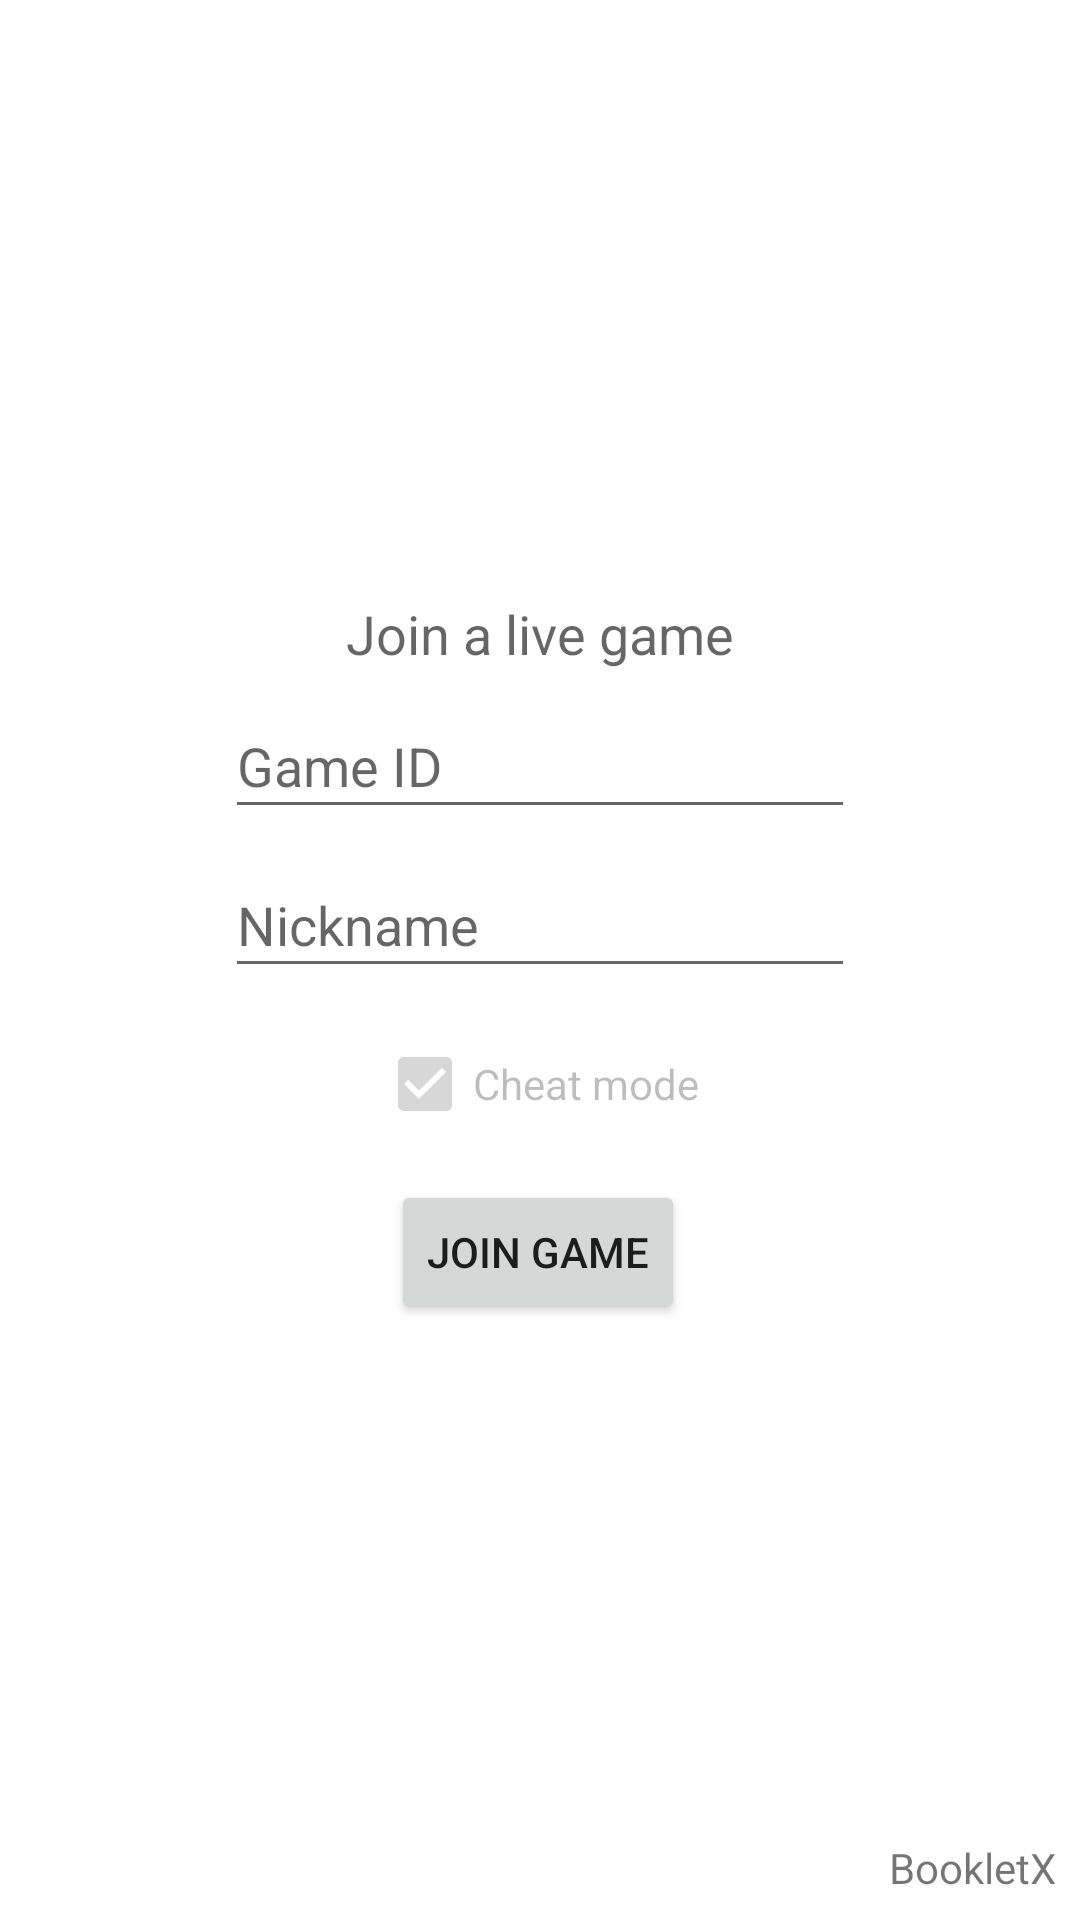

Here is an Android app screen rendered from its layout file. Give the layout XML and the strings, colors and styles it references.
<!-- AndroidManifest.xml: application theme Theme.BookletX -->
<!-- res/layout/fragment_join_game.xml -->
<?xml version="1.0" encoding="utf-8"?>
<androidx.constraintlayout.widget.ConstraintLayout xmlns:android="http://schemas.android.com/apk/res/android"
                                                   xmlns:app="http://schemas.android.com/apk/res-auto"
                                                   xmlns:tools="http://schemas.android.com/tools"
                                                   android:layout_width="match_parent"
                                                   android:layout_height="match_parent"
                                                   tools:context=".JoinGameFragment" android:id="@+id/constraintLayout"
                                                   tools:menu="@menu/join_game_menu">
    <TextView
            android:text="@string/join_game_label"
            android:layout_width="wrap_content"
            android:layout_height="wrap_content" android:id="@+id/joinGameLabel"
            app:layout_constraintStart_toStartOf="parent"
            app:layout_constraintEnd_toEndOf="parent"
            app:layout_constraintBottom_toTopOf="@+id/gameIdEdit" app:layout_constraintTop_toTopOf="parent"
            android:layout_marginTop="16dp" app:layout_constraintVertical_chainStyle="packed"
            android:textAppearance="@style/TextAppearance.AppCompat.Medium"/>
    <EditText
            android:layout_width="wrap_content"
            android:layout_height="45dp"
            android:inputType="number"
            android:ems="10"
            android:id="@+id/gameIdEdit"
            app:layout_constraintStart_toStartOf="parent"
            app:layout_constraintEnd_toEndOf="parent"
            app:layout_constraintTop_toBottomOf="@+id/joinGameLabel"
            app:layout_constraintHorizontal_bias="0.5"
            android:hint="@string/game_id_hint" android:importantForAutofill="no"
            app:layout_constraintBottom_toTopOf="@+id/usernameEdit" android:layout_marginTop="8dp"
            android:maxLength="6"/>
    <EditText
            android:layout_width="wrap_content"
            android:layout_height="45dp"
            android:inputType="textPersonName"
            android:ems="10"
            android:id="@+id/usernameEdit"
            app:layout_constraintStart_toStartOf="parent" app:layout_constraintEnd_toEndOf="parent"
            app:layout_constraintTop_toBottomOf="@+id/gameIdEdit" android:hint="@string/username_hint"
            android:importantForAutofill="no" android:layout_marginTop="8dp"
            android:maxLength="15"
            app:layout_constraintBottom_toTopOf="@+id/cheatModeToggler"/>
    <Button
            android:text="@string/join_game_button"
            android:layout_width="wrap_content"
            android:layout_height="wrap_content" android:id="@+id/joinGameButton"
            app:layout_constraintStart_toStartOf="parent" app:layout_constraintEnd_toEndOf="parent"
            app:layout_constraintBottom_toBottomOf="parent" android:layout_marginBottom="16dp"
            android:layout_marginStart="32dp" android:layout_marginEnd="32dp"
            android:layout_marginTop="8dp" app:layout_constraintTop_toBottomOf="@+id/cheatModeToggler"
            app:layout_constraintHorizontal_bias="0.497"/>
    <CheckBox
            android:text="@string/cheat_switch"
            android:layout_width="wrap_content"
            android:layout_height="wrap_content" android:id="@+id/cheatModeToggler"
            app:layout_constraintBottom_toTopOf="@+id/joinGameButton"
            app:layout_constraintEnd_toEndOf="parent" app:layout_constraintStart_toStartOf="parent"
            android:visibility="visible" android:enabled="false"
            app:layout_constraintHorizontal_bias="0.498"
            android:checked="true"
            app:layout_constraintTop_toBottomOf="@+id/usernameEdit" android:layout_marginTop="8dp"/>
    <TextView
            android:text="@string/app_name"
            android:layout_width="wrap_content"
            android:layout_height="wrap_content" android:id="@+id/footnote"
            android:layout_marginEnd="8dp" app:layout_constraintEnd_toEndOf="parent"
            app:layout_constraintBottom_toBottomOf="parent" android:layout_marginBottom="8dp"
            android:textAppearance="@style/TextAppearance.AppCompat.Small"/>
</androidx.constraintlayout.widget.ConstraintLayout>
<!-- resources referenced by this layout -->
<resources>
  <string name="app_name" translatable="false">BookletX</string>
  <string name="cheat_switch">Cheat mode</string>
  <string name="game_id_hint">Game ID</string>
  <string name="join_game_button">Join game</string>
  <string name="join_game_label">Join a live game</string>
  <string name="username_hint">Nickname</string>
  <style name="Theme.BookletX" parent="Theme.MaterialComponents.DayNight.DarkActionBar">
          
          <item name="colorPrimary">@color/primaryColor</item>
          <item name="colorPrimaryVariant">@color/primaryLightColor</item>
          <item name="colorOnPrimary">@color/primaryTextColor</item>
          
          <item name="colorSecondary">@color/secondaryColor</item>
          <item name="colorSecondaryVariant">@color/secondaryLightColor</item>
          <item name="colorOnSecondary">@color/secondaryTextColor</item>
          
          <item name="android:statusBarColor" tools:targetApi="l">?attr/colorPrimary</item>
          
      </style>
  <color name="primaryColor">#1565c0</color>
  <color name="primaryLightColor">#5e92f3</color>
  <color name="primaryTextColor">#ffffff</color>
  <color name="secondaryColor">#01579b</color>
  <color name="secondaryLightColor">#4f83cc</color>
  <color name="secondaryTextColor">#ffffff</color>
</resources>
